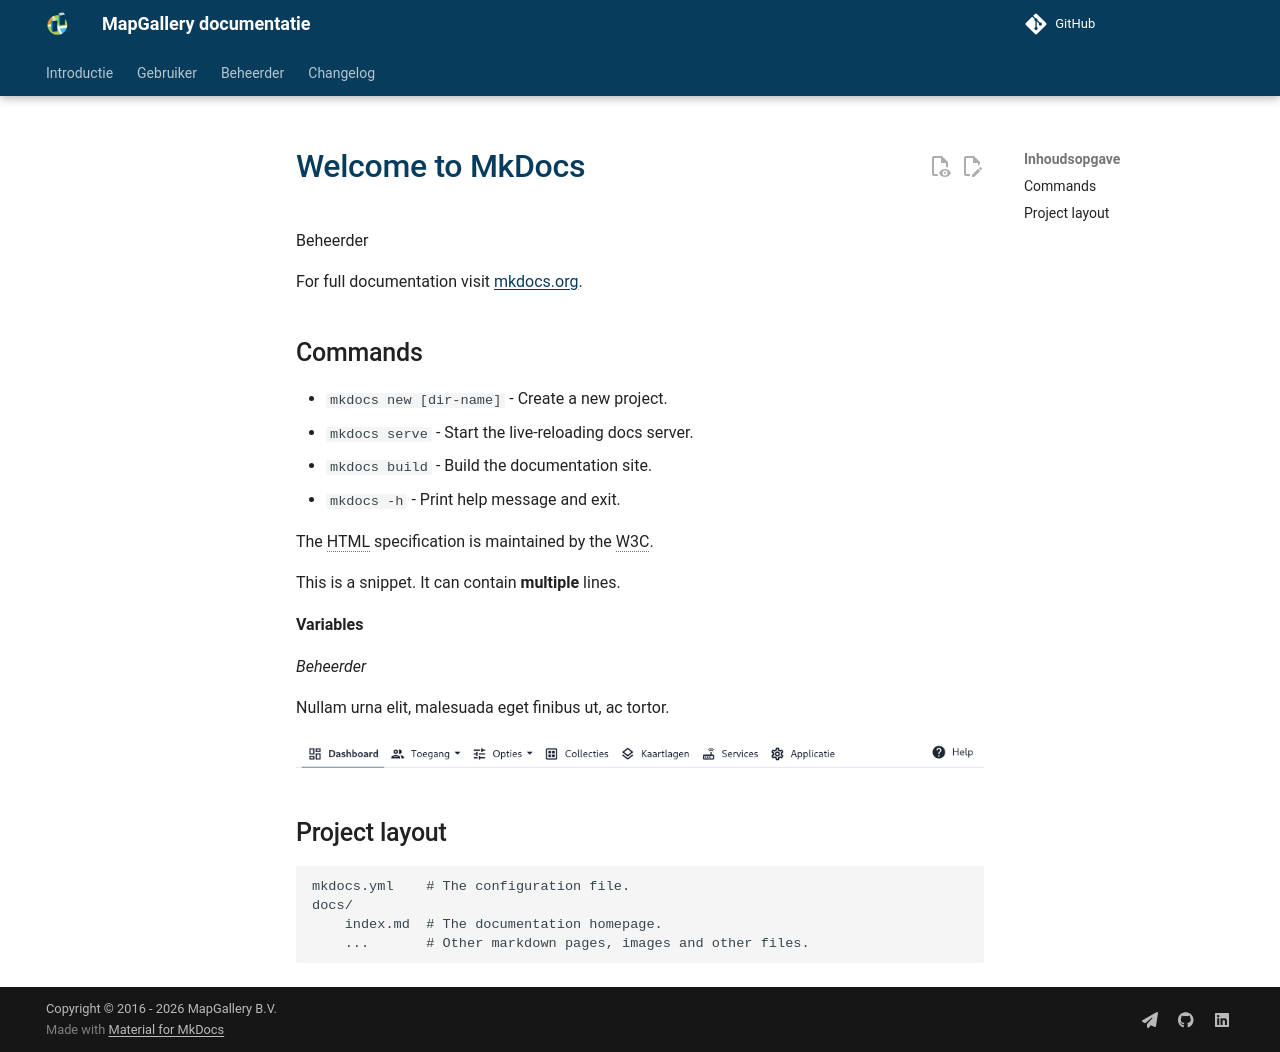

repository: mapgallery/documentation · page: 8.0/extra/geostyler/index.html · generator: mkdocs

---
title: "Beheerder"
description: Nullam urna elit, malesuada eget finibus ut, ac tortor.
vars:
  plural: 'collecties'
  singular: 'collectie'
---

# Welcome to MkDocs

{{ page.meta.title }}

For full documentation visit [mkdocs.org](https://www.mkdocs.org).

## Commands

* `mkdocs new [dir-name]` - Create a new project.
* `mkdocs serve` - Start the live-reloading docs server.
* `mkdocs build` - Build the documentation site.
* `mkdocs -h` - Print help message and exit.

The HTML specification is maintained by the W3C.

--8<-- "includes/test.md:name"

{% include "abbreviations.md" %}

{% include "variables.md" %}

![admin-header.png](/assets/img/admin-header.png)

## Project layout

    mkdocs.yml    # The configuration file.
    docs/
        index.md  # The documentation homepage.
        ...       # Other markdown pages, images and other files.
